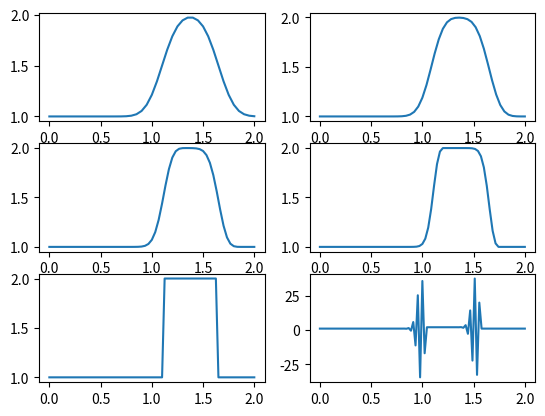
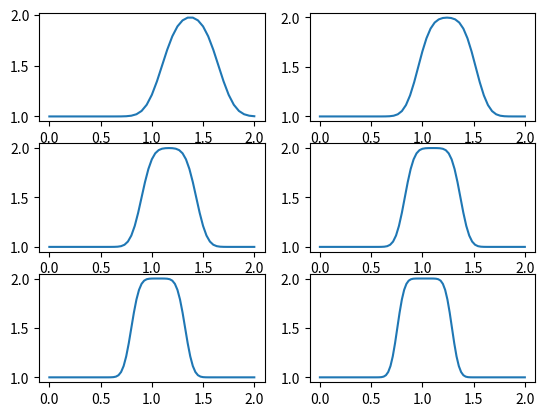

These figures' Python source, in order:
""" CFL Condition """

import numpy as np
from matplotlib import pyplot as plt


def linearconv(nx, nt, dt):
    """function to solve linear convection with nx grid points and nt timesteps,
    for given delta t"""
    dx = 2 / (nx - 1)
    c = 1

    u = np.ones(nx)
    u[int(0.5 / dx) : int(1 / dx + 1)] = 2

    for _ in range(nt):
        un = u.copy()
        u[1:] = un[1:] - c * dt / dx * (un[1:] - un[:-1])

    return u


figure, axis = plt.subplots(3, 2)

axis[0, 0].plot(np.linspace(0, 2, 41), linearconv(41, 25, 0.025))
axis[0, 1].plot(np.linspace(0, 2, 51), linearconv(51, 25, 0.025))
axis[1, 0].plot(np.linspace(0, 2, 61), linearconv(61, 25, 0.025))
axis[1, 1].plot(np.linspace(0, 2, 71), linearconv(71, 25, 0.025))
axis[2, 0].plot(np.linspace(0, 2, 81), linearconv(81, 25, 0.025))
axis[2, 1].plot(np.linspace(0, 2, 91), linearconv(91, 25, 0.025))

plt.show()


def linearconv_courant(nx, nt):
    """function to solve linear convection with nx grid points and nt timesteps,
    with appropriate delta t calculated from number of grid points using CFL number to ensure stability.
    Initial condition hat function
    """
    dx = 2 / (nx - 1)
    c = 1
    sigma = 0.5

    dt = sigma * dx

    u = np.ones(nx)
    u[int(0.5 / dx) : int(1 / dx + 1)] = 2

    for _ in range(nt):
        un = u.copy()
        u[1:] = un[1:] - c * dt / dx * (un[1:] - un[:-1])

    return u


figure, axis = plt.subplots(3, 2)

axis[0, 0].plot(np.linspace(0, 2, 41), linearconv_courant(41, 25))
axis[0, 1].plot(np.linspace(0, 2, 51), linearconv_courant(51, 25))
axis[1, 0].plot(np.linspace(0, 2, 61), linearconv_courant(61, 25))
axis[1, 1].plot(np.linspace(0, 2, 71), linearconv_courant(71, 25))
axis[2, 0].plot(np.linspace(0, 2, 81), linearconv_courant(81, 25))
axis[2, 1].plot(np.linspace(0, 2, 91), linearconv_courant(91, 25))

plt.show()
